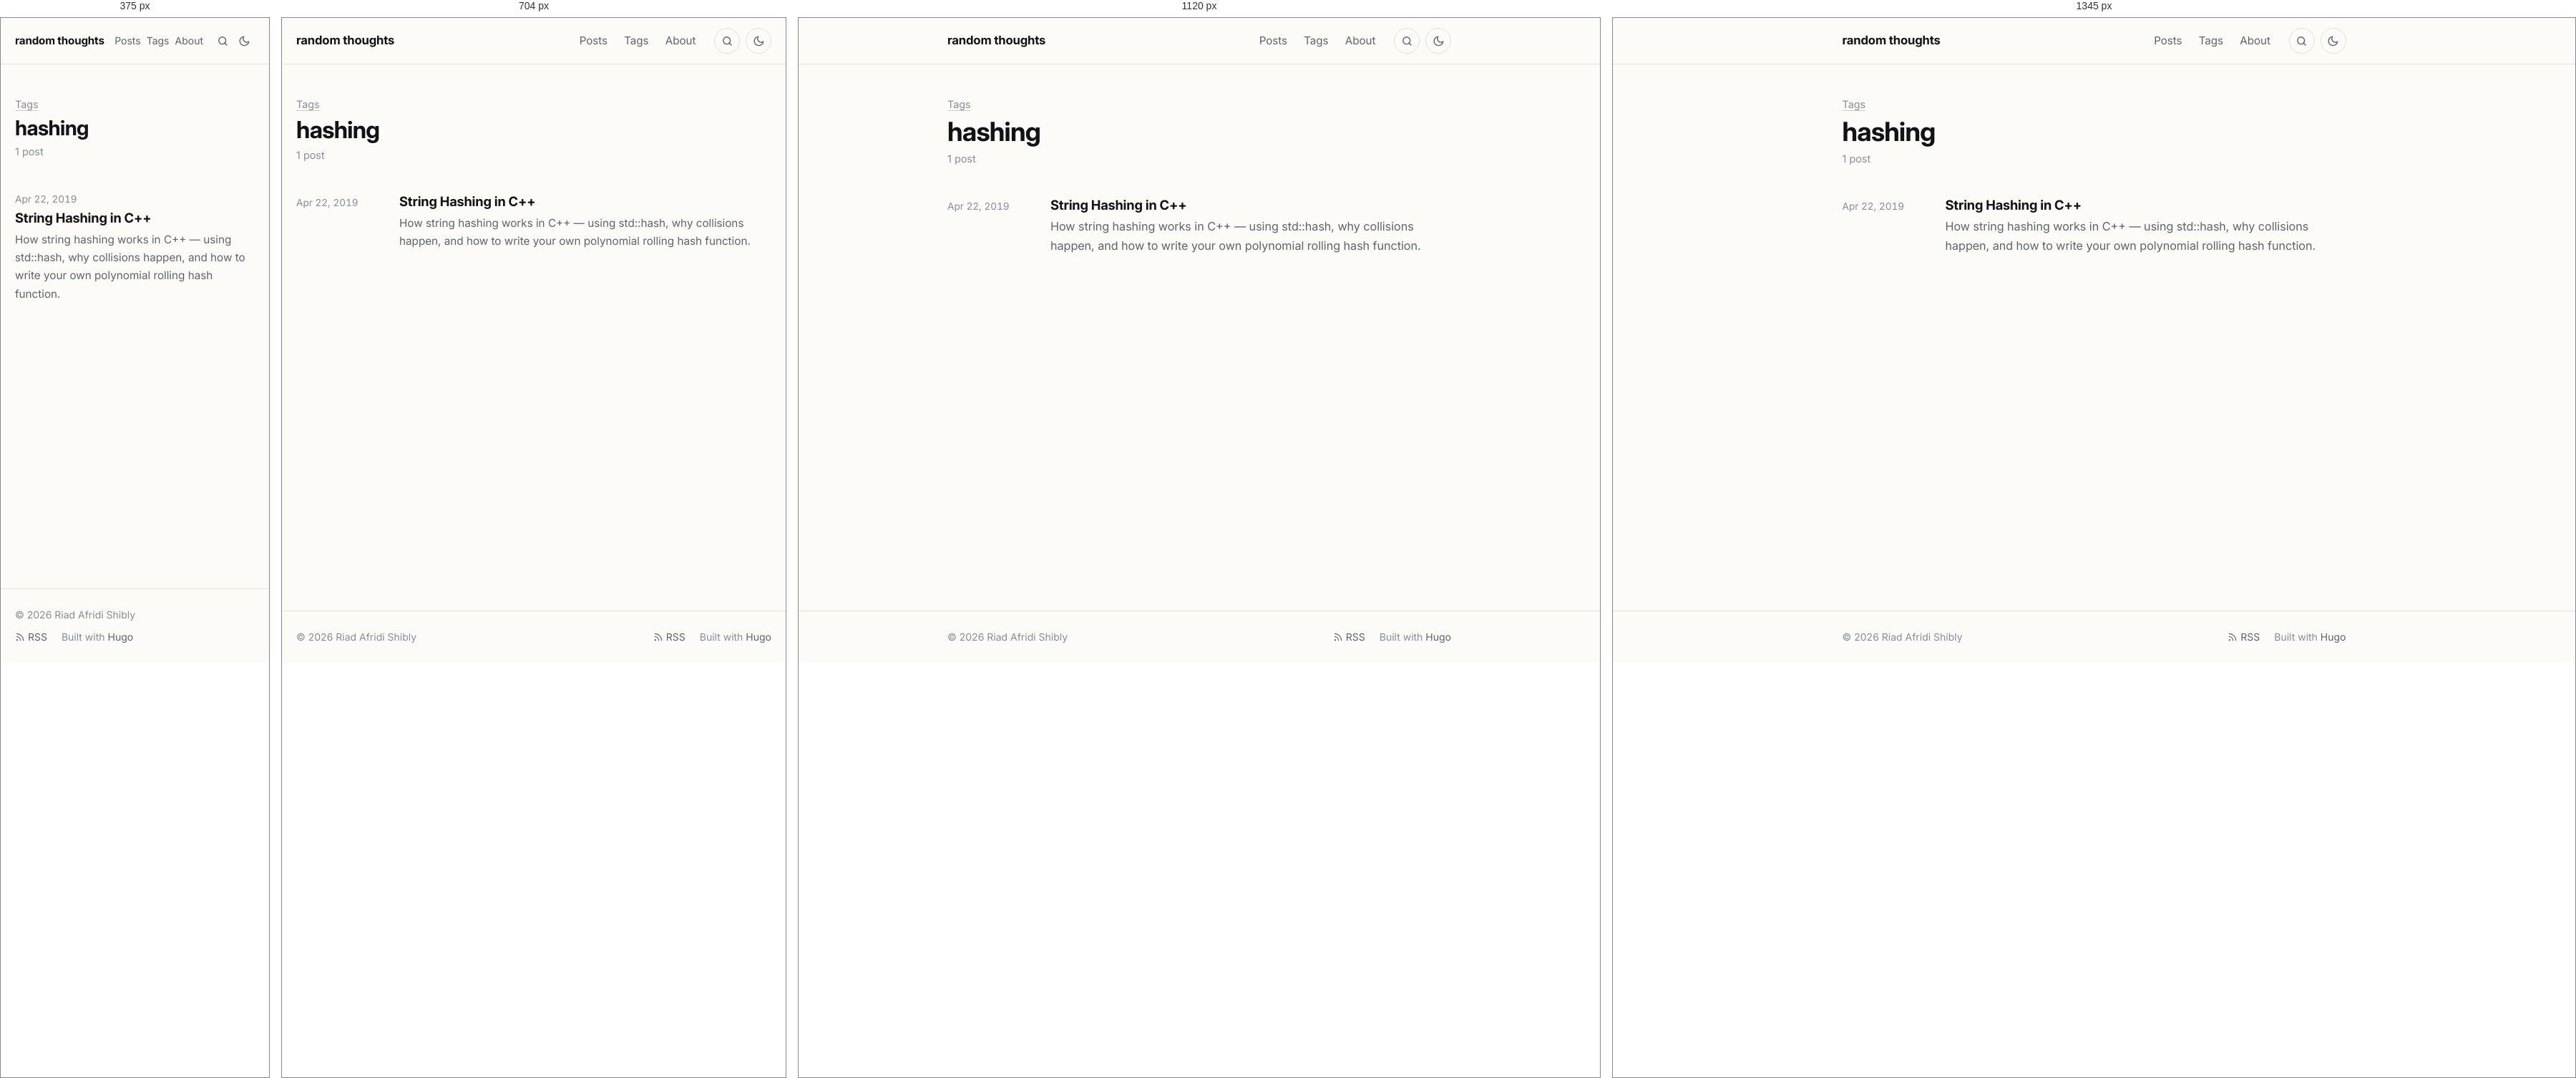
Rendered at 375 px, 704 px, 1120 px and 1345 px, left to right.

<!-- file: index.html -->
<!doctype html><html lang=en-US><head><meta charset=utf-8><meta name=viewport content="width=device-width,initial-scale=1"><script>(function(){var e=null;try{e=localStorage.getItem("theme")}catch{}e!=="light"&&e!=="dark"&&(e=window.matchMedia("(prefers-color-scheme: dark)").matches?"dark":"light"),document.documentElement.setAttribute("data-theme",e)})()</script><title>hashing · random thoughts</title><meta name=description content="Posts on Go, HTTP and networking, cryptography, Linux and developer tooling."><meta name=author content="Riad Afridi Shibly"><link rel=canonical href=https://riad.run/tags/hashing/><meta name=color-scheme content="light dark"><meta name=theme-color content="#fcfbf8" media="(prefers-color-scheme: light)"><meta name=theme-color content="#262523" media="(prefers-color-scheme: dark)"><link rel=icon href=/favicon.ico sizes=48x48><link rel=icon href=/favicon-32.png type=image/png sizes=32x32><link rel=apple-touch-icon href=/apple-touch-icon.png><link rel=preload href=/fonts/inter/inter-latin-opsz-normal.woff2 as=font type=font/woff2 crossorigin><link rel=stylesheet href=/css/main.min.7d5e943cd9a7ad3e0faad4525882ddaaedee5329bc4ed21953f12ec6613244d3.css integrity="sha256-fV6UPNmnrT4PqtRSWILdqu3uUym8TtIZU/EuxmEyRNM=" crossorigin=anonymous><link rel=alternate type=application/rss+xml href=/tags/hashing/feed.xml title="random thoughts"><meta property="og:url" content="https://riad.run/tags/hashing/"><meta property="og:site_name" content="random thoughts"><meta property="og:title" content="hashing"><meta property="og:description" content="Posts on Go, HTTP and networking, cryptography, Linux and developer tooling."><meta property="og:locale" content="en_US"><meta property="og:type" content="website"><meta name=twitter:card content="summary"><meta name=twitter:title content="hashing"><meta name=twitter:description content="Posts on Go, HTTP and networking, cryptography, Linux and developer tooling."><meta name=twitter:site content="@afridishibly"><meta itemprop=name content="hashing"><meta itemprop=description content="Posts on Go, HTTP and networking, cryptography, Linux and developer tooling."><meta itemprop=datePublished content="2019-04-22T00:00:00+00:00"><meta itemprop=dateModified content="2019-04-22T00:00:00+00:00"><script async src="https://www.googletagmanager.com/gtag/js?id=G-B5NMTPYJRV"></script><script>if(navigator.doNotTrack!=="1"&&window.doNotTrack!=="1"){window.dataLayer=window.dataLayer||[];function gtag(){dataLayer.push(arguments)}gtag("js",new Date),gtag("config","G-B5NMTPYJRV")}</script></head><body class="font-webfont font-inter"><a class=skip-link href=#main>Skip to content</a><header class=site-header><div class="container header-inner"><a class=site-title href=/>random thoughts</a><nav class=site-nav aria-label=Main><ul><li><a href=/posts/>Posts</a></li><li><a href=/tags/>Tags</a></li><li><a href=/about/>About</a></li></ul></nav><a class="header-button search-link" href=/search/ aria-label=Search title="Search (press /)"><svg class="icon icon-search" viewBox="0 0 24 24" width="1em" height="1em" fill="none" stroke="currentColor" stroke-width="2" stroke-linecap="round" stroke-linejoin="round" aria-hidden="true"><circle cx="11" cy="11" r="7"/><path d="m20 20-4.2-4.2"/></svg></a>
<button class="header-button theme-toggle" type=button id=theme-toggle aria-label="Toggle dark mode" title="Toggle dark mode"><svg class="icon icon-sun" viewBox="0 0 24 24" width="1em" height="1em" fill="none" stroke="currentColor" stroke-width="2" stroke-linecap="round" stroke-linejoin="round" aria-hidden="true"><path d="M12 3v2m0 14v2M4.22 4.22l1.42 1.42M18.36 18.36l1.42 1.42M3 12h2m14 0h2M4.22 19.78l1.42-1.42M18.36 5.64l1.42-1.42"/><circle cx="12" cy="12" r="4"/></svg><svg class="icon icon-moon" viewBox="0 0 24 24" width="1em" height="1em" fill="none" stroke="currentColor" stroke-width="2" stroke-linecap="round" stroke-linejoin="round" aria-hidden="true"><path d="M21 12.8A9 9 0 1111.2 3a7 7 0 009.8 9.8z"/></svg></button></div></header><main id=main class=site-main><div class=container><header class=page-header><p class=page-kicker><a href=/tags/>Tags</a></p><h1>hashing</h1><p class=page-sub>1 post</p></header><ul class=post-list><li class=post-item><time datetime=2019-04-22>Apr 22, 2019</time><div><h3 class=post-item-title><a href=/posts/string-hashing-in-cpp/>String Hashing in C++</a></h3><p class=post-item-summary>How string hashing works in C++ — using std::hash, why collisions happen, and how to write your own polynomial rolling hash function.</p></div></li></ul></div></main><footer class=site-footer><div class="container footer-inner"><p>© 2026 Riad Afridi Shibly</p><p class=footer-links><a href=/feed.xml><svg class="icon icon-rss" viewBox="0 0 24 24" width="1em" height="1em" fill="none" stroke="currentColor" stroke-width="2" stroke-linecap="round" stroke-linejoin="round" aria-hidden="true"><path d="M4 11a9 9 0 019 9M4 4a16 16 0 0116 16"/><circle cx="5" cy="19" r="1"/></svg> RSS</a>
<span>Built with <a href=https://gohugo.io/ rel="external noopener">Hugo</a></span></p></div></footer><script src=/js/main.min.c31771b896e9224fec87d6216bf922aab7eab605c8e721e90ae3850f526f5371.js defer></script></body></html>

/* @media block from main.min.7d5e943cd9a7ad3e0faad4525882ddaaedee5329bc4ed21953f12ec6613244d3.css */
@media(min-width:48rem){body{font-size:calc(1.125rem * var(--body-scale,1))}}

/* @media block from main.min.7d5e943cd9a7ad3e0faad4525882ddaaedee5329bc4ed21953f12ec6613244d3.css */
@media(min-width:40rem){.post-item{grid-template-columns:7.5rem 1fr}}

/* @media block from main.min.7d5e943cd9a7ad3e0faad4525882ddaaedee5329bc4ed21953f12ec6613244d3.css */
@media(max-width:32rem){.post-nav{grid-template-columns:1fr}.post-nav .next{grid-column:1}}

/* @media block from main.min.7d5e943cd9a7ad3e0faad4525882ddaaedee5329bc4ed21953f12ec6613244d3.css */
@media(min-width:84rem){.post.has-toc{max-width:none;display:grid;grid-template-columns:1fr min(var(--measure),100%)1fr;column-gap:0}.post.has-toc>*{grid-column:2}.post.has-toc>.toc{grid-column:3;grid-row:1/span 3;align-self:start;position:sticky;top:2rem;margin:0 0 0 5rem;max-width:16rem;max-height:calc(100vh - 4rem);overflow-y:auto;border:0;padding:0}.post.has-toc>.toc summary{pointer-events:none;list-style:none}.post.has-toc>.toc summary::-webkit-details-marker{display:none}.post.has-toc>.toc a.active{font-weight:600}}

/* @media block from main.min.7d5e943cd9a7ad3e0faad4525882ddaaedee5329bc4ed21953f12ec6613244d3.css */
@media(max-width:30rem){.header-inner{gap:.5rem}.header-button{width:1.875rem;height:1.875rem;border-color:transparent}.search-link+.theme-toggle{margin-left:-.5rem}.site-nav ul{gap:0}.site-nav a{padding:.35rem .25rem;font-size:.875rem}.site-title{font-size:.95rem}}

/* @media block from main.min.7d5e943cd9a7ad3e0faad4525882ddaaedee5329bc4ed21953f12ec6613244d3.css */
@media(min-width:56rem){.figure.wide{width:54rem;max-width:calc(100vw - 2 * var(--gutter));margin-left:50%;transform:translateX(-50%)}}

/* @media block from main.min.7d5e943cd9a7ad3e0faad4525882ddaaedee5329bc4ed21953f12ec6613244d3.css */
@media(min-width:84rem){.post.has-toc .figure.wide{width:calc(var(--measure) + 8rem)}}

/* @media block from main.min.7d5e943cd9a7ad3e0faad4525882ddaaedee5329bc4ed21953f12ec6613244d3.css */
@media(max-width:36rem){.gallery.cols-3,.gallery.cols-4{grid-template-columns:repeat(2,1fr)}}

/* @media block from main.min.7d5e943cd9a7ad3e0faad4525882ddaaedee5329bc4ed21953f12ec6613244d3.css */
@media(max-width:40rem){.resume-header{grid-template-columns:1fr}.resume-download{justify-self:start}}